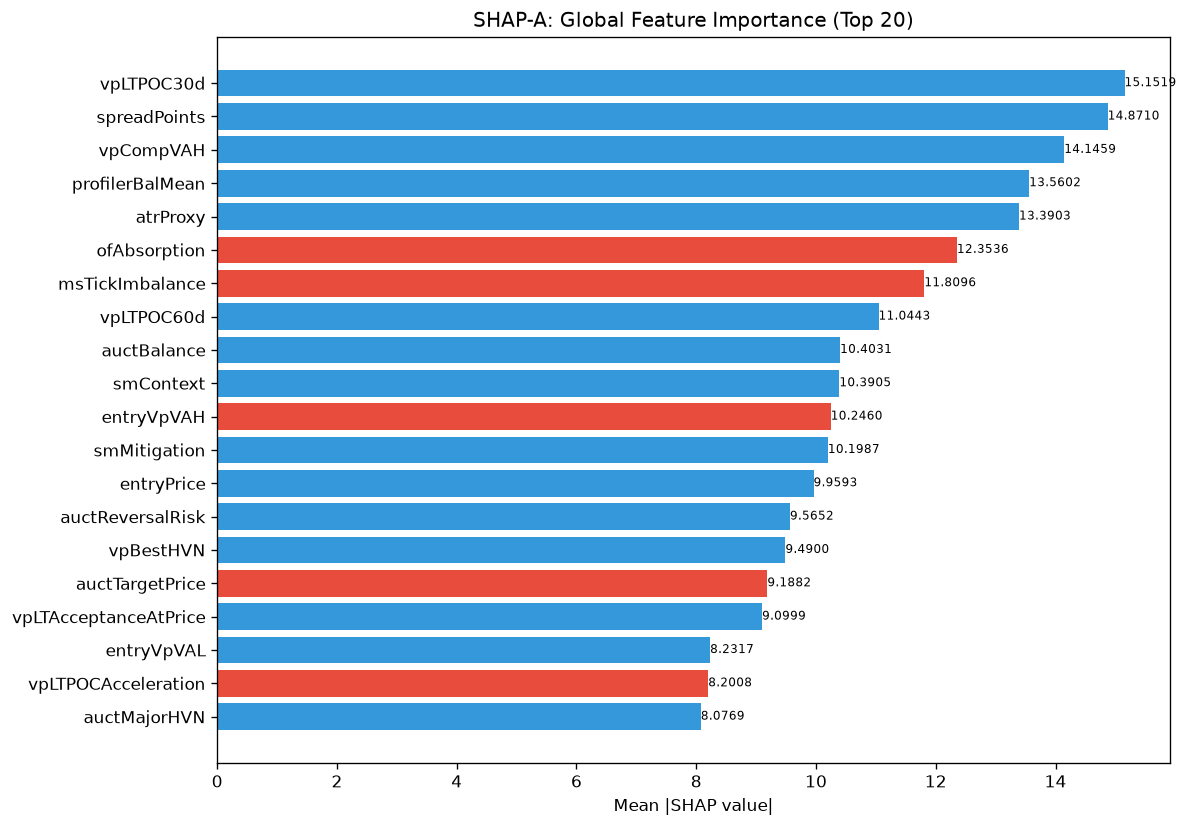

The file beside this chart, header and first rows:
feature, category, mean_abs_shap, mean_shap, std_shap, rank
vpLTPOC30d, unknown, 15.15, 0.07572, 7.647, 1
spreadPoints, unknown, 14.87, 3.955, 33.93, 2
vpCompVAH, unknown, 14.15, 0.9741, 9.756, 3
profilerBalMean, unknown, 13.56, 2.173, 16.34, 4
atrProxy, unknown, 13.39, 1.584, 12.36, 5
ofAbsorption, unknown, 12.35, -1.774, 9.329, 6
msTickImbalance, unknown, 11.81, -2.316, 15.63, 7
vpLTPOC60d, unknown, 11.04, 1.222, 9.703, 8
auctBalance, unknown, 10.4, 1.272, 6.626, 9
smContext, engine_composite, 10.39, 0.05752, 12.64, 10
entryVpVAH, unknown, 10.25, -0.1085, 8.087, 11
smMitigation, unknown, 10.2, 1.504, 12.27, 12
entryPrice, unknown, 9.959, 0.7417, 5.016, 13
auctReversalRisk, unknown, 9.565, 0.3177, 13.4, 14
vpBestHVN, unknown, 9.49, 1.582, 13.08, 15
auctTargetPrice, unknown, 9.188, -0.6726, 7.873, 16
vpLTAcceptanceAtPrice, unknown, 9.1, 0.6202, 13.54, 17
entryVpVAL, unknown, 8.232, 1.603, 15.89, 18
vpLTPOCAcceleration, unknown, 8.201, -0.9205, 5.291, 19
auctMajorHVN, unknown, 8.077, 1.159, 19.28, 20
liqEqualHL, unknown, 7.965, -0.1475, 7.634, 21
spreadToATR, unknown, 7.428, 0.6116, 7.185, 22
vpBestHVNScore, unknown, 7.172, 0.296, 7.028, 23
ofDeltaProxy, unknown, 7.166, -1.407, 7.307, 24
profilerMigMean, unknown, 6.739, 0.5754, 8.126, 25
vpLTMajorHVNPrice, unknown, 6.723, 0.1091, 5.619, 26
auctMajorLVN, unknown, 6.545, 1.31, 17.72, 27
profilerTQMean, unknown, 6.357, -0.03934, 10.12, 28
auctTradeQuality, unknown, 6.126, 1.6, 9.07, 29
auctContinuation, unknown, 6.054, 0.8723, 6.088, 30
auctLVNStrength, unknown, 5.429, 1.448, 9.149, 31
vpLTPOCVelocity, unknown, 5.372, -0.4047, 6.304, 32
liqDensity, unknown, 5.127, -0.9001, 13.03, 33
entryAuctTargetPrice, unknown, 5.116, -0.5631, 3.112, 34
vpVAH, unknown, 4.972, 0.1423, 5.936, 35
thesis, unknown, 4.925, 0.8373, 6.176, 36
vpCompVAL, unknown, 4.924, -1.174, 14.07, 37
auctHVNStrength, unknown, 4.786, 1.014, 5.976, 38
SL, unknown, 4.683, 0.4357, 3.803, 39
msCompression, unknown, 4.655, 0.2694, 6.097, 40
entryVpBestHVN, unknown, 4.581, 0.4805, 3.286, 41
ofFlowIntensity, unknown, 4.516, -0.5794, 6.625, 42
structDistATR, unknown, 4.396, -0.3787, 2.443, 43
smZoneQuality, unknown, 4.296, 0.7379, 2.425, 44
vpLTMajorHVNStrength, unknown, 4.25, 0.6556, 2.649, 45
bosScore, unknown, 4.111, 0.2492, 3.667, 46
vpDevPOCSlope, unknown, 3.974, 1.214, 7.772, 47
vpVAOverlapRatio, unknown, 3.829, -0.3109, 3.48, 48
liqPremDisc, unknown, 3.786, -0.1499, 10.24, 49
vpLTBalanceStability, unknown, 3.74, 0.5282, 6.486, 50
ofContext, engine_composite, 3.735, 0.4377, 7.629, 51
liqContext, engine_composite, 3.674, 0.3202, 5.403, 52
vpLTTransitionScore, unknown, 3.646, 1.383, 12.08, 53
vpDistNakedPOC_ATR, unknown, 3.348, -0.3793, 4.244, 54
auctTargetConf, unknown, 3.236, -0.3044, 5.341, 55
msContext, engine_composite, 3.213, 0.2839, 3.49, 56
avgSpread, unknown, 3.146, 0.4931, 7.501, 57
auctExpReward, unknown, 3.133, 0.3615, 4.63, 58
auctDistLVN, unknown, 3.088, -0.3045, 4.059, 59
vpCompPOC, unknown, 3.035, 0.6101, 3.174, 60
... 112 more rows
